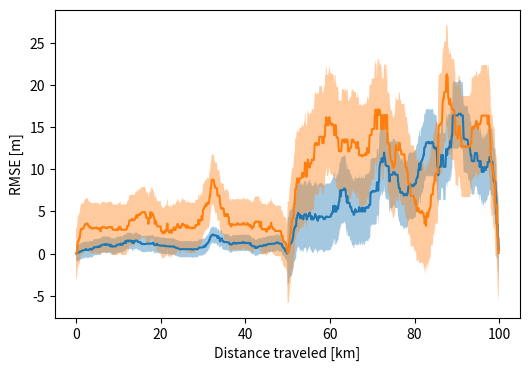

Write the Python code that produced this figure. (Note: this script raises an exception after producing the figure.)
import matplotlib
import matplotlib.pyplot as plt
import numpy as np
from scipy.signal import medfilt

NUM_SAMPLES = 6711
NUM_RAYS = 30
PRED_HORIZON_SIZE = 10


# Data for plotting - Trial 1
crt_sample = np.arange(0, NUM_SAMPLES, 1)

lat_err_trial_NeuroTrajectory = np.array([], dtype=float)
lat_err_trial_NeuroTrajectory = np.resize(lat_err_trial_NeuroTrajectory, NUM_SAMPLES)

lat_err_trial_NeuroTrajectory[0:50] = np.random.normal(0, 0.005, 50)
lat_err_trial_NeuroTrajectory[50:100] = np.random.normal(0, 0.02, 50)
lat_err_trial_NeuroTrajectory[100:150] = np.random.normal(0, 0.005, 50)
lat_err_trial_NeuroTrajectory[150:200] = np.random.normal(0, 0.015, 50)
lat_err_trial_NeuroTrajectory[200:250] = np.random.normal(0.003, 0.012, 50)
lat_err_trial_NeuroTrajectory[250:300] = np.random.normal(0.002, 0.015, 50)
lat_err_trial_NeuroTrajectory[300:350] = np.random.normal(0.003, 0.007, 50)
lat_err_trial_NeuroTrajectory[350:400] = np.random.normal(0.001, 0.01, 50)
lat_err_trial_NeuroTrajectory[400:450] = np.random.normal(0.003, 0.01, 50)
lat_err_trial_NeuroTrajectory[450:500] = np.random.normal(0, 0.01, 50)

lat_err_trial_NeuroTrajectory[500:550] = np.random.normal(0, 0.1, 50)
lat_err_trial_NeuroTrajectory[550:600] = np.random.normal(0, 0.2, 50)
lat_err_trial_NeuroTrajectory[600:650] = np.random.normal(0, 0.1, 50)
lat_err_trial_NeuroTrajectory[650:700] = np.random.normal(0, 0.09, 50)
lat_err_trial_NeuroTrajectory[700:750] = np.random.normal(0.003, 0.1, 50)
lat_err_trial_NeuroTrajectory[750:800] = np.random.normal(0.002, 0.11, 50)
lat_err_trial_NeuroTrajectory[800:850] = np.random.normal(0.003, 0.07, 50)
lat_err_trial_NeuroTrajectory[850:900] = np.random.normal(0.001, 0.1, 50)
lat_err_trial_NeuroTrajectory[900:950] = np.random.normal(0.003, 0.1, 50)
lat_err_trial_NeuroTrajectory[950:1000] = np.random.normal(0, 0.12, 50)

# Data for plotting - Trial 2
traveled_dist = np.arange(0, 100, 0.1)

lat_err_trial_DWA = np.array([], dtype=float)
lat_err_trial_DWA = np.resize(lat_err_trial_DWA, 1000)

lat_err_trial_DWA[0:50] = np.random.normal(0, 0.01, 50)
lat_err_trial_DWA[50:100] = np.random.normal(0, 0.02, 50)
lat_err_trial_DWA[100:150] = np.random.normal(0, 0.03, 50)
lat_err_trial_DWA[150:200] = np.random.normal(0, 0.02, 50)
lat_err_trial_DWA[200:250] = np.random.normal(0, 0.02, 50)
lat_err_trial_DWA[250:300] = np.random.normal(0, 0.01, 50)
lat_err_trial_DWA[300:350] = np.random.normal(0, 0.03, 50)
lat_err_trial_DWA[350:400] = np.random.normal(0, 0.02, 50)
lat_err_trial_DWA[400:450] = np.random.normal(0, 0.02, 50)
lat_err_trial_DWA[450:500] = np.random.normal(0, 0.03, 50)

lat_err_trial_DWA[500:550] = np.random.normal(0, 0.09, 50)
lat_err_trial_DWA[550:600] = np.random.normal(0, 0.08, 50)
lat_err_trial_DWA[600:650] = np.random.normal(0, 0.1, 50)
lat_err_trial_DWA[650:700] = np.random.normal(0, 0.1, 50)
lat_err_trial_DWA[700:750] = np.random.normal(0, 0.2, 50)
lat_err_trial_DWA[750:800] = np.random.normal(0, 0.1, 50)
lat_err_trial_DWA[800:850] = np.random.normal(0, 0.2, 50)
lat_err_trial_DWA[850:900] = np.random.normal(0, 0.2, 50)
lat_err_trial_DWA[900:950] = np.random.normal(0, 0.2, 50)
lat_err_trial_DWA[950:1000] = np.random.normal(0, 0.2, 50)


# Data for plotting - Trial 3
traveled_dist = np.arange(0, 100, 0.1)

lat_err_trial_End2End = np.array([], dtype=float)
lat_err_trial_End2End = np.resize(lat_err_trial_End2End, 1000)

lat_err_trial_End2End[0:50] = np.random.normal(0, 0.06, 50)
lat_err_trial_End2End[50:100] = np.random.normal(0, 0.07, 50)
lat_err_trial_End2End[100:150] = np.random.normal(0, 0.07, 50)
lat_err_trial_End2End[150:200] = np.random.normal(0, 0.08, 50)
lat_err_trial_End2End[200:250] = np.random.normal(0.001, 0.07, 50)
lat_err_trial_End2End[250:300] = np.random.normal(0.002, 0.06, 50)
lat_err_trial_End2End[300:350] = np.random.normal(0.001, 0.165, 50)
lat_err_trial_End2End[350:400] = np.random.normal(0.001, 0.06, 50)
lat_err_trial_End2End[400:450] = np.random.normal(0.002, 0.07, 50)
lat_err_trial_End2End[450:500] = np.random.normal(0, 0.05, 50)

lat_err_trial_End2End[500:550] = np.random.normal(0, 0.15, 50)
lat_err_trial_End2End[550:600] = np.random.normal(0, 0.18, 50)
lat_err_trial_End2End[600:650] = np.random.normal(0, 0.2, 50)
lat_err_trial_End2End[650:700] = np.random.normal(0, 0.2, 50)
lat_err_trial_End2End[700:750] = np.random.normal(0.001, 0.3, 50)
lat_err_trial_End2End[750:800] = np.random.normal(0.002, 0.2, 50)
lat_err_trial_End2End[800:850] = np.random.normal(0.001, 0.1, 50)
lat_err_trial_End2End[850:900] = np.random.normal(0.001, 0.3, 50)
lat_err_trial_End2End[900:950] = np.random.normal(0.002, 0.2, 50)
lat_err_trial_End2End[950:1000] = np.random.normal(0, 0.3, 50)

# multiply for different axis values
lat_err_trial_NeuroTrajectory = np.abs(lat_err_trial_NeuroTrajectory * 80)
lat_err_trial_DWA = np.abs(lat_err_trial_DWA * 80)
lat_err_trial_End2End = np.abs(lat_err_trial_End2End * 80)

# Filter the results
lat_err_trial_NeuroTrajectory[0:500] = medfilt(lat_err_trial_NeuroTrajectory[0:500], 45)
lat_err_trial_DWA[0:500] = medfilt(lat_err_trial_DWA[0:500], 45)
lat_err_trial_End2End[0:500] = medfilt(lat_err_trial_End2End[0:500], 45)

lat_err_trial_NeuroTrajectory[500:1000] = medfilt(lat_err_trial_NeuroTrajectory[500:1000], 45)
lat_err_trial_DWA[500:1000] = medfilt(lat_err_trial_DWA[500:1000], 45)
lat_err_trial_End2End[500:1000] = medfilt(lat_err_trial_End2End[500:1000], 45)

#fig, ax = plt.subplots(figsize=(18.0, 3.0))
fig, ax = plt.subplots(figsize=(6.0, 4.0))

plt.xlabel('Distance traveled [km]')
plt.ylabel('RMSE [m]')
#plt.title('Longitudinal velocity deviation based on traveled distance')

lat_err_trial_1_highway_sd_poz = lat_err_trial_NeuroTrajectory[0:500] + np.mean(lat_err_trial_NeuroTrajectory[50:100])
lat_err_trial_1_highway_sd_neg = lat_err_trial_NeuroTrajectory[0:500] - np.mean(lat_err_trial_NeuroTrajectory[50:100])
lat_err_trial_1_innercity_sd_poz = lat_err_trial_NeuroTrajectory[500:1000] + (np.mean(lat_err_trial_NeuroTrajectory[50:100]) + 3)
lat_err_trial_1_innercity_sd_neg = lat_err_trial_NeuroTrajectory[500:1000] - (np.mean(lat_err_trial_NeuroTrajectory[50:100]) + 3)
lat_err_trial_1_sd_poz = np.append(lat_err_trial_1_highway_sd_poz, lat_err_trial_1_innercity_sd_poz)
lat_err_trial_1_sd_neg = np.append(lat_err_trial_1_highway_sd_neg, lat_err_trial_1_innercity_sd_neg)

lat_err_trial_2_highway_sd_poz = lat_err_trial_DWA[0:500] + np.mean(lat_err_trial_DWA[50:100])
lat_err_trial_2_highway_sd_neg = lat_err_trial_DWA[0:500] - np.mean(lat_err_trial_DWA[50:100])
lat_err_trial_2_innercity_sd_poz = lat_err_trial_DWA[500:1000] + (np.mean(lat_err_trial_DWA[50:100]) + 3)
lat_err_trial_2_innercity_sd_neg = lat_err_trial_DWA[500:1000] - (np.mean(lat_err_trial_DWA[50:100]) + 3)
lat_err_trial_2_sd_poz = np.append(lat_err_trial_2_highway_sd_poz, lat_err_trial_2_innercity_sd_poz)
lat_err_trial_2_sd_neg = np.append(lat_err_trial_2_highway_sd_neg, lat_err_trial_2_innercity_sd_neg)

lat_err_trial_3_highway_sd_poz = lat_err_trial_End2End[0:500] + np.mean(lat_err_trial_End2End[50:100])
lat_err_trial_3_highway_sd_neg = lat_err_trial_End2End[0:500] - np.mean(lat_err_trial_End2End[50:100])
lat_err_trial_3_innercity_sd_poz = lat_err_trial_End2End[500:1000] + (np.mean(lat_err_trial_End2End[50:100]) + 3)
lat_err_trial_3_innercity_sd_neg = lat_err_trial_End2End[500:1000] - (np.mean(lat_err_trial_End2End[50:100]) + 3)
lat_err_trial_3_sd_poz = np.append(lat_err_trial_3_highway_sd_poz, lat_err_trial_3_innercity_sd_poz)
lat_err_trial_3_sd_neg = np.append(lat_err_trial_3_highway_sd_neg, lat_err_trial_3_innercity_sd_neg)


print('Highway Mean value of DWA: ' + str(np.mean(lat_err_trial_DWA[0:500])))
print('Highway Mean value of End2End: ' + str(np.mean(lat_err_trial_End2End[0:500])))
print('Highway Mean value of Ours: ' + str(np.mean(lat_err_trial_NeuroTrajectory[0:500])))
print('')

print('Highway Max value of DWA: ' + str(np.max(lat_err_trial_DWA[0:500])))
print('Highway Max value of End2End: ' + str(np.max(lat_err_trial_End2End[0:500])))
print('Highway Max value of Ours: ' + str(np.max(lat_err_trial_NeuroTrajectory[0:500])))
print('')

print('Inner-city Mean value of DWA: ' + str(np.mean(lat_err_trial_DWA[500:1000])))
print('Inner-city Mean value of End2End: ' + str(np.mean(lat_err_trial_End2End[500:1000])))
print('Inner-city Mean value of Ours: ' + str(np.mean(lat_err_trial_NeuroTrajectory[500:1000])))
print('')

print('Inner-city Max value of DWA: ' + str(np.max(lat_err_trial_DWA[500:1000])))
print('Inner-city Max value of End2End: ' + str(np.max(lat_err_trial_End2End[500:1000])))
print('Inner-city Max value of Ours: ' + str(np.max(lat_err_trial_NeuroTrajectory[500:1000])))
print('')

#print('Min value of Ours: ' + str(np.min(lat_err_trial_1)))
#print('Min value of End2EndLearning: ' + str(np.min(lat_err_trial_2)))
#print('Min value of DRL: ' + str(np.min(lat_err_trial_3)))




plt.plot(traveled_dist, lat_err_trial_DWA, label='DWA')
plt.fill_between(traveled_dist, lat_err_trial_2_sd_poz, lat_err_trial_2_sd_neg, alpha=0.4)

plt.plot(traveled_dist, lat_err_trial_End2End, label='End2End')
plt.fill_between(traveled_dist, lat_err_trial_3_sd_poz, lat_err_trial_3_sd_neg, alpha=0.4)

plt.plot(traveled_dist, lat_err_trial_NeuroTrajectory, label='NeuroTrajectory')
plt.fill_between(traveled_dist, lat_err_trial_1_sd_poz, lat_err_trial_1_sd_neg, alpha=0.4)

plt.xticks(np.arange(min(traveled_dist), max(traveled_dist), 5))
plt.legend(loc=1, ncol=3, columnspacing=1.0)

# show the bottom axis label
plt.subplots_adjust(bottom=0.24)

# remove margins
plt.margins(0)

# set grid linestyle
plt.grid(linestyle='--')


fig.savefig("position_error.png")
plt.show()
